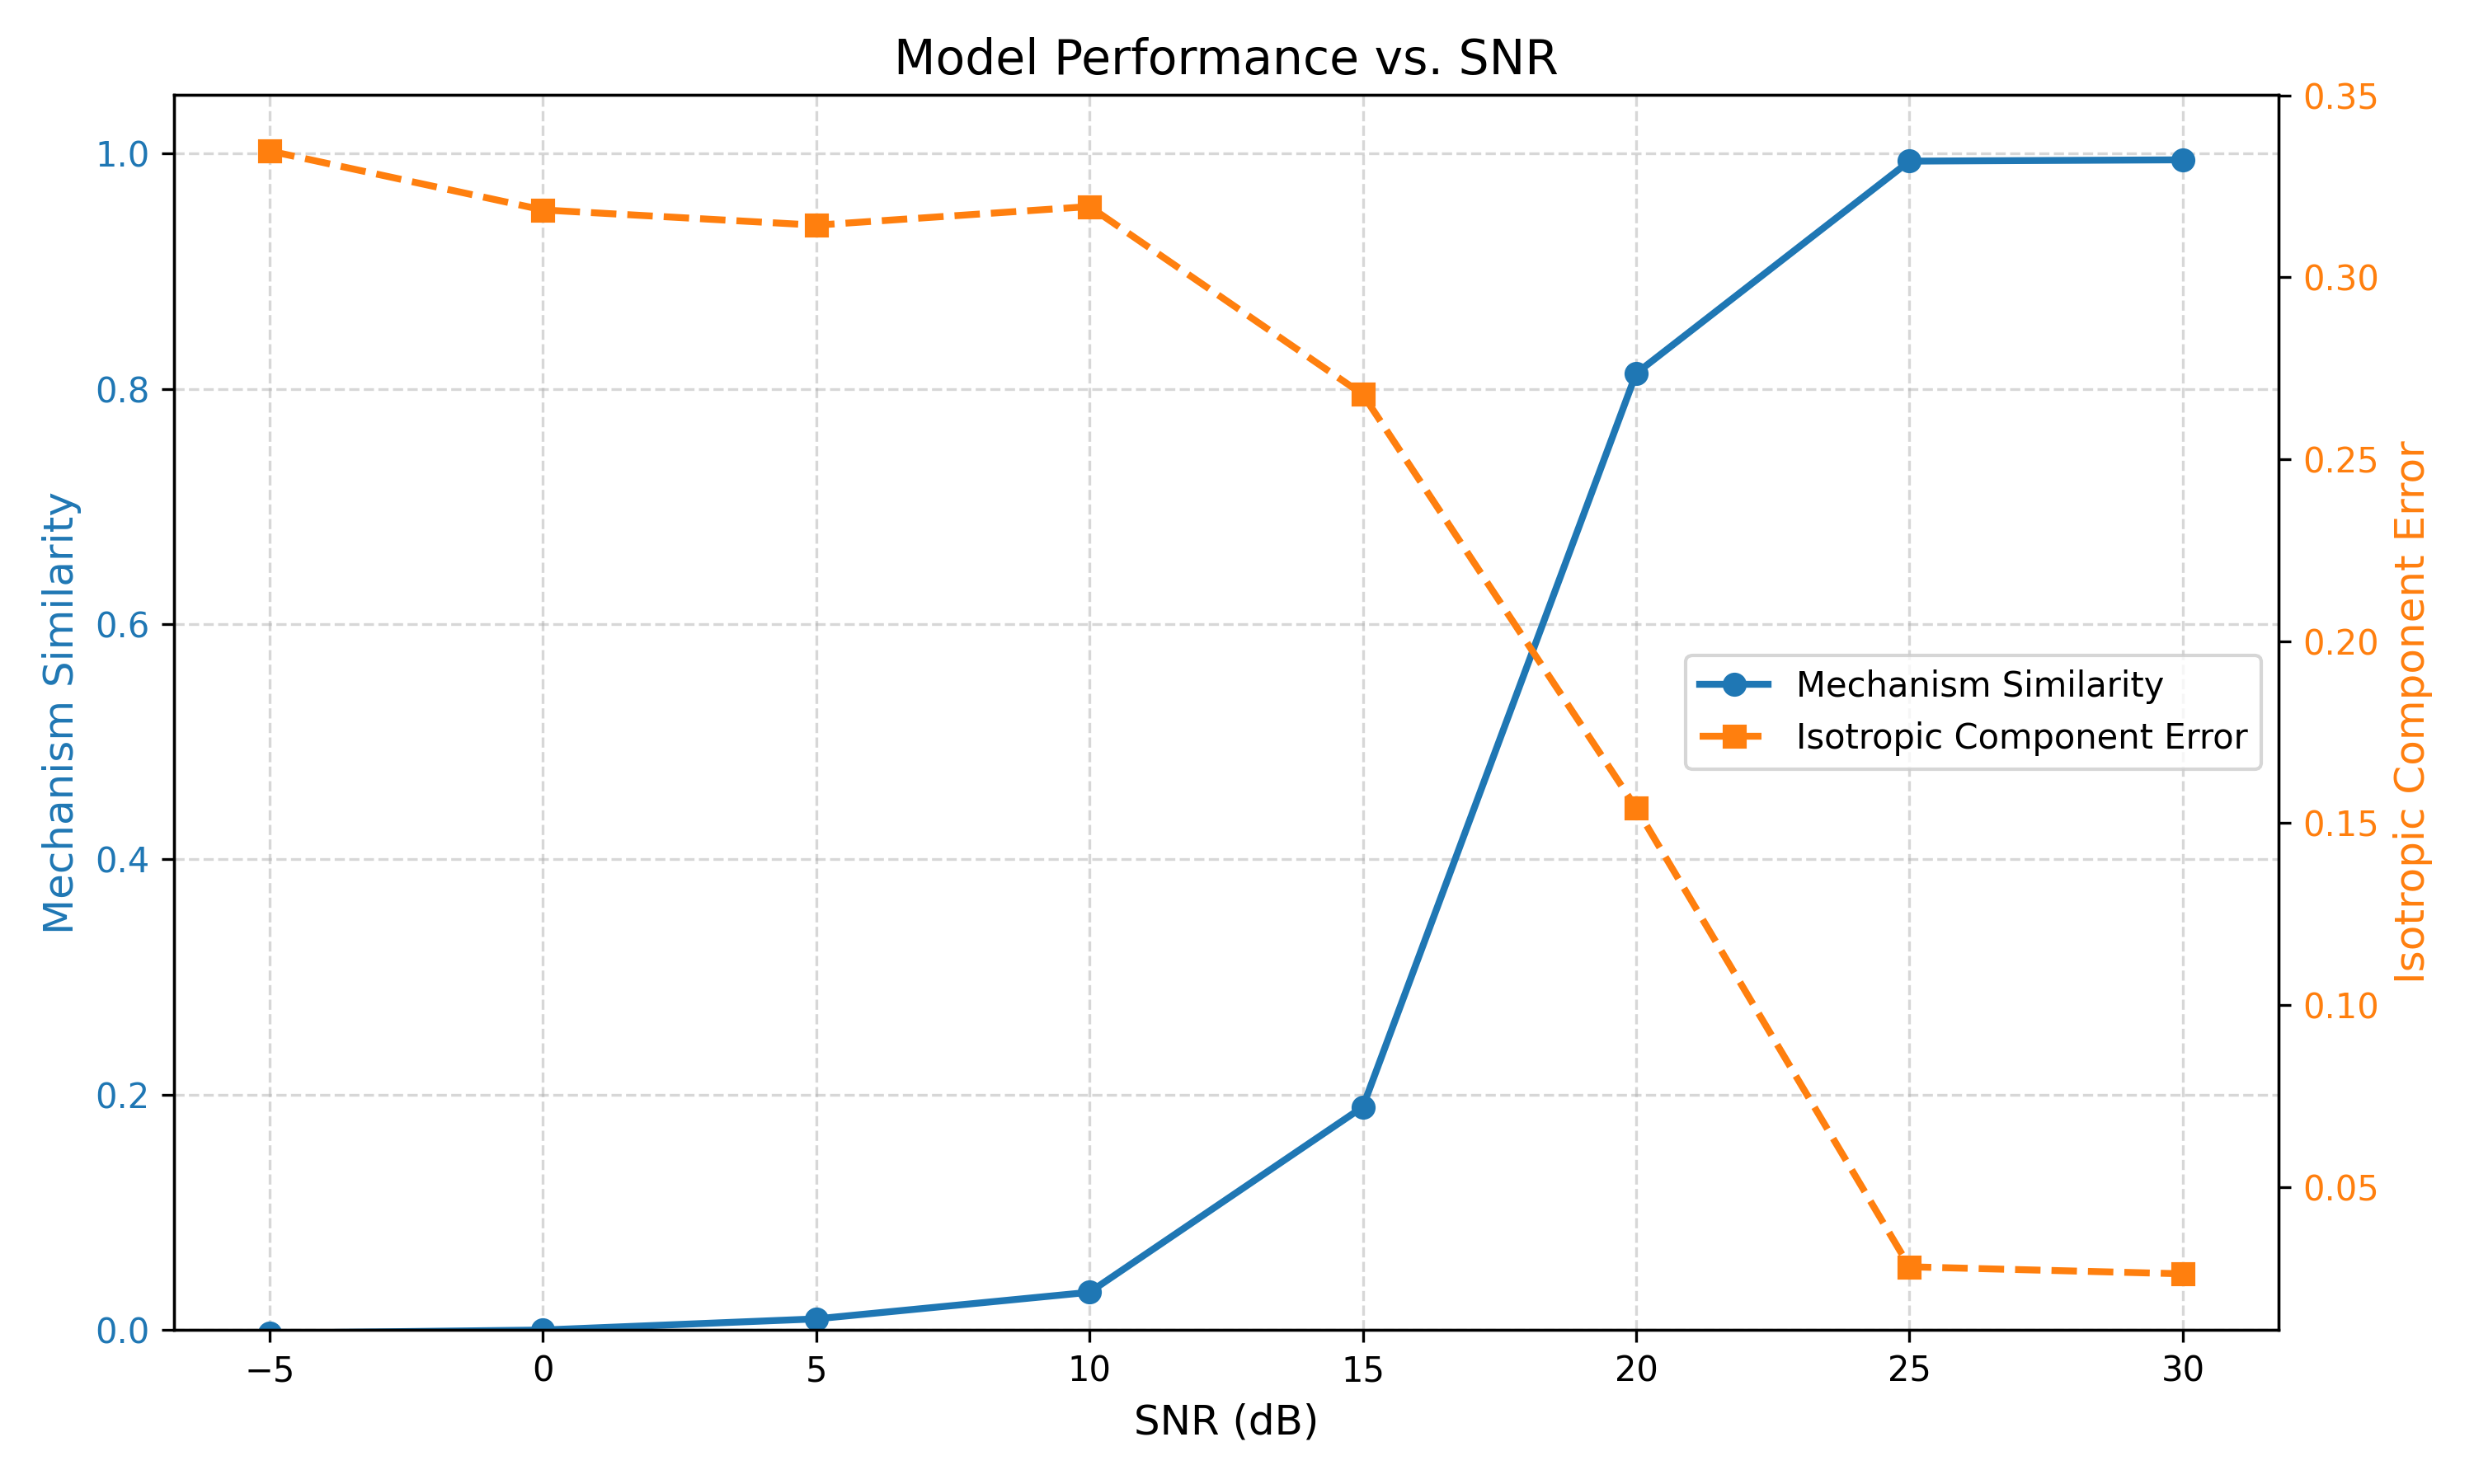

Reproduce this figure in Python.
import torch
import numpy as np
import matplotlib.pyplot as plt
import os
import sys
from torch.utils.data import DataLoader
from tqdm import tqdm

# Ensure path is correct
sys.path.append(os.getcwd())

from src.config import Config
from src.dataset import DynamicSeismicDataset
from src.model import OptimalFMTNet
from src.ablation_models import ModelPlainCNN

# ==========================================
# 0. 修复路径配置
# ==========================================
# 检测实际数据路径
potential_paths = [
    os.path.join(Config.PROJECT_ROOT, "data", "output_synthetic"),
    os.path.join(Config.PROJECT_ROOT, "../data", "output_synthetic"),
    "/root/data/lmt/data/output_synthetic"
]

found_path = None
for p in potential_paths:
    if os.path.exists(os.path.join(p, "waveforms.json")):
        found_path = p
        break

if found_path:
    print(f"Found data at: {found_path}")
    Config.DATA_ROOT = found_path
    Config.JSON_PATHS = {
        "waveforms": os.path.join(found_path, "waveforms.json"),
        "source":    os.path.join(found_path, "sources.json"),
        "grid":      os.path.join(found_path, "grid_points.json"),
        "receivers": os.path.join(found_path, "receivers.json") 
    }
else:
    print("Warning: Data directory not found. Using default from Config which might fail.")

# ==========================================
# 1. 辅助函数
# ==========================================
def get_Tk(mt_batch):
    """
    计算 Hudson 参数 T 和 k
    mt_batch: (B, 6) tensor, NED 坐标系
    """
    m_np = mt_batch.cpu().numpy()
    # 构建 3x3 矩阵
    # NED: xx, yy, zz, xy, xz, yz
    m_33 = np.zeros((len(m_np), 3, 3))
    m_33[:,0,0]=m_np[:,0]; m_33[:,1,1]=m_np[:,1]; m_33[:,2,2]=m_np[:,2]
    m_33[:,0,1]=m_np[:,3]; m_33[:,1,0]=m_np[:,3]
    m_33[:,0,2]=m_np[:,4]; m_33[:,2,0]=m_np[:,4]
    m_33[:,1,2]=m_np[:,5]; m_33[:,2,1]=m_np[:,5]
    
    vals = np.linalg.eigvalsh(m_33)
    vals = np.sort(vals, axis=1)[:, ::-1] # 降序 l1>=l2>=l3
    
    iso = np.mean(vals, axis=1)
    dev = vals - iso[:, None]
    max_dev = np.max(np.abs(dev), axis=1) + 1e-9
    
    # Hudson T: [-1, 1]
    T = 2 * dev[:, 1] / max_dev
    # Hudson k: [-1, 1] (k = ISO / Max(|eigenvals|))
    # 注意：这里的分母取所有特征值的最大绝对值，确保 k 在 [-1, 1]
    k = iso / (np.max(np.abs(vals), axis=1) + 1e-9)
    return T, k

def add_noise(wav, snr_db):
    """
    向波形添加指定 SNR 的高斯噪声
    wav: (B, C, N) 归一化后的波形
    snr_db: 信噪比 (dB)
    """
    # 假设信号峰值为 1 (因为已经归一化)
    # SNR = 20 * log10(A_signal / A_noise)
    # => A_noise = A_signal * 10^(-SNR/20)
    # 取 A_signal = 1
    
    # 也可以用 RMS 功率计算：
    # SNR = 10 * log10(P_signal / P_noise)
    # P_signal = mean(wav^2)
    # P_noise = P_signal * 10^(-SNR/10)
    # noise_std = sqrt(P_noise)
    
    # 这里我们使用基于 RMS 的更准确的方法
    # wav: (B, S, C, N)
    # S is stations
    
    # 假设信号峰值为 1 (因为已经归一化)
    # SNR = 20 * log10(A_signal / A_noise)
    # => A_noise = A_signal * 10^(-SNR/20)
    # 取 A_signal = 1
    
    sigma = 10 ** (-snr_db / 20.0)
    
    noise = torch.randn_like(wav) * sigma
    return wav + noise

# ==========================================
# 2. 主程序
# ==========================================
def evaluate_snr_impact():
    device = torch.device("cuda" if torch.cuda.is_available() else "cpu")
    print(f"Using device: {device}")
    
    # 1. 加载数据 (无增强)
    print("Loading test dataset (augment=False)...")
    test_ds = DynamicSeismicDataset(split='test', augment=False)
    # 为了加快速度，如果测试集很大，可以取子集，或者只跑部分 batch
    loader = DataLoader(test_ds, batch_size=256, shuffle=False, num_workers=4)
    
    # # 2. 加载模型
    # model = OptimalFMTNet().to(device)
    
    # # 尝试找到最佳模型
    # ckpt_path = os.path.join(Config.SAVE_DIR, "best_model_20251201_2112.pth")
    # if not os.path.exists(ckpt_path):
    #      files = os.listdir(Config.SAVE_DIR)
    #      best_models = [f for f in files if f.startswith("best_model") and f.endswith(".pth")]
    #      if best_models:
    #          best_models.sort(reverse=True)
    #          ckpt_path = os.path.join(Config.SAVE_DIR, best_models[0])
    
    # print(f"Loading weights from {ckpt_path}...")
    # model.load_state_dict(torch.load(ckpt_path, map_location=device))
    # model.eval()
    # 2. 加载模型
    model = ModelPlainCNN().to(device)
    
    # 尝试找到最佳模型
    ckpt_path = os.path.join(Config.SAVE_DIR, "ablation_plain_cnn_20260609_1456.pth")
    if not os.path.exists(ckpt_path):
         files = os.listdir(Config.SAVE_DIR)
         best_models = [f for f in files if f.startswith("best_model") and f.endswith(".pth")]
         if best_models:
             best_models.sort(reverse=True)
             ckpt_path = os.path.join(Config.SAVE_DIR, best_models[0])
    
    print(f"Loading weights from {ckpt_path}...")
    model.load_state_dict(torch.load(ckpt_path, map_location=device))
    model.eval()
    
    # 3. 定义 SNR 列表
    # 范围：-5 dB 到 30 dB
    snr_levels = [-5, 0, 5, 10, 15, 20, 25, 30]
    
    avg_similarities = []
    avg_iso_errors = []
    
    print(f"Starting evaluation on SNR levels: {snr_levels}")
    
    for snr in snr_levels:
        print(f"Processing SNR = {snr} dB ...")
        
        sim_list = []
        iso_err_list = []
        
        # 只跑一部分数据以节省时间？或者跑全量。这里跑全量。
        with torch.no_grad():
            for batch in tqdm(loader, leave=False):
                wav, geo, mt_true, mw_true, amp, mask = [x.to(device) for x in batch]
                
                # 手动注入噪声
                wav_noisy = add_noise(wav, snr)
                
                # 模型推理
                mt_pred, mw_pred = model(wav_noisy, geo, amp, mask)
                
                # 计算指标
                # 1. Cosine Similarity
                # mt_true 和 mt_pred 应该都是归一化的
                sim = torch.sum(mt_true * mt_pred, dim=1) # (B,)
                sim_list.extend(sim.cpu().numpy())
                
                # 2. ISO Error
                # 需要计算 T, k
                _, k_true = get_Tk(mt_true)
                _, k_pred = get_Tk(mt_pred)
                
                # 误差定义为绝对误差 |k_pred - k_true|
                # 或者按照 vis_statistics 里的 (k_p - k_t) * 100
                # 用户要求“各向同性分量误差”，通常是 MAE
                iso_err = np.abs(k_pred - k_true)
                iso_err_list.extend(iso_err)
        
        # 汇总当前 SNR 的结果
        avg_sim = np.mean(sim_list)
        avg_iso = np.mean(iso_err_list)
        
        avg_similarities.append(avg_sim)
        avg_iso_errors.append(avg_iso)
        
        print(f"  -> Avg Sim: {avg_sim:.4f}, Avg ISO Err: {avg_iso:.4f}")

    # ==========================================
    # 3. 绘图
    # ==========================================
    print("Plotting results...")
    
    fig, ax1 = plt.subplots(figsize=(10, 6))
    
    # 设置网格
    ax1.grid(True, which='both', linestyle='--', alpha=0.5)
    
    # 绘制左轴：震源机制相似度 (蓝色实线)
    color1 = 'tab:blue'
    ax1.set_xlabel('SNR (dB)', fontsize=12)
    ax1.set_ylabel('Mechanism Similarity', color=color1, fontsize=12)
    l1, = ax1.plot(snr_levels, avg_similarities, color=color1, marker='o', linestyle='-', linewidth=2, label='Mechanism Similarity')
    ax1.tick_params(axis='y', labelcolor=color1)
    ax1.set_ylim(0.0, 1.05) # 相似度通常在 0~1 之间 (如果是绝对相似度) 或 -1~1
    
    # 绘制右轴：各向同性分量误差 (橙色虚线)
    ax2 = ax1.twinx()
    color2 = 'tab:orange'
    ax2.set_ylabel('Isotropic Component Error', color=color2, fontsize=12)
    l2, = ax2.plot(snr_levels, avg_iso_errors, color=color2, marker='s', linestyle='--', linewidth=2, label='Isotropic Component Error')
    ax2.tick_params(axis='y', labelcolor=color2)
    # ISO 误差范围假设在 0~1 之间 (k 是 -1~1)
    # 自动缩放即可，或者稍微留点余地
    
    # 标题
    plt.title('Model Performance vs. SNR', fontsize=14)
    
    # 图例 (合并双轴图例)
    lines = [l1, l2]
    labels = [l.get_label() for l in lines]
    ax1.legend(lines, labels, loc='center right', fontsize=10)
    
    plt.tight_layout()
    save_path = "vis_snr_impact.png"
    plt.savefig(save_path, dpi=300)
    print(f"Plot saved to {save_path}")

if __name__ == "__main__":
    evaluate_snr_impact()
